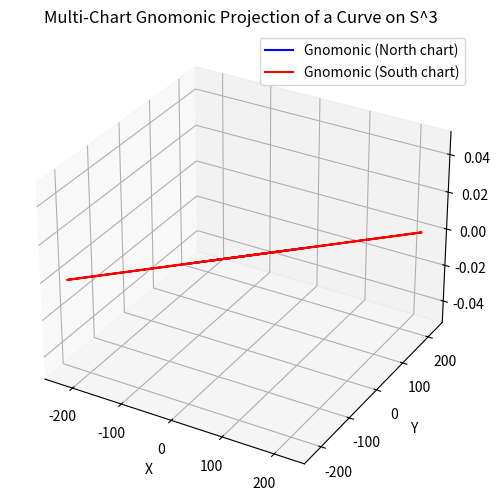

Source code (Python):
import numpy as np
import matplotlib.pyplot as plt
from mpl_toolkits.mplot3d import Axes3D

# Example curve on S^3.
def gamma(s):
    # The original curve: here q = [cos(s), sin(s)/sqrt(2), sin(s)/sqrt(2), 0]
    # Note: q0 = cos(s) will oscillate, so expect some points to be handled
    # by the north chart (q0>0) and some by the south (q0<0).
    return np.array([np.cos(s), np.sin(s)/np.sqrt(2), np.sin(s)/np.sqrt(2), 0])

# Multi-chart gnomonic projection.
def multi_chart_gnomonic_proj(q, epsilon=1e-8):
    if q[0] >= epsilon:
        proj = q[1:] / q[0]
        chart = 'north'
    elif q[0] <= -epsilon:
        proj = q[1:] / -q[0]
        chart = 'south'
    else:
        proj = np.array([np.nan, np.nan, np.nan])
        chart = 'undefined'
    return proj, chart

# Sample parameter values.
s_vals = np.linspace(0, 4*np.pi, 500)
proj_points = []
charts_used = []

for s in s_vals:
    q = gamma(s)
    proj, chart = multi_chart_gnomonic_proj(q)
    proj_points.append(proj)
    charts_used.append(chart)
proj_points = np.array(proj_points)

# Plot projected points, color-coding the charts.
fig = plt.figure(figsize=(8,6))
ax = fig.add_subplot(111, projection='3d')

# Separate indices for north and south chart points.
north_inds = [i for i, ch in enumerate(charts_used) if ch == 'north']
south_inds = [i for i, ch in enumerate(charts_used) if ch == 'south']

ax.plot(proj_points[north_inds,0], proj_points[north_inds,1], proj_points[north_inds,2],
        'b-', label='Gnomonic (North chart)')
ax.plot(proj_points[south_inds,0], proj_points[south_inds,1], proj_points[south_inds,2],
        'r-', label='Gnomonic (South chart)')

ax.set_xlabel('X')
ax.set_ylabel('Y')
ax.set_zlabel('Z')
ax.set_title('Multi-Chart Gnomonic Projection of a Curve on S^3')
ax.legend()
plt.show()
